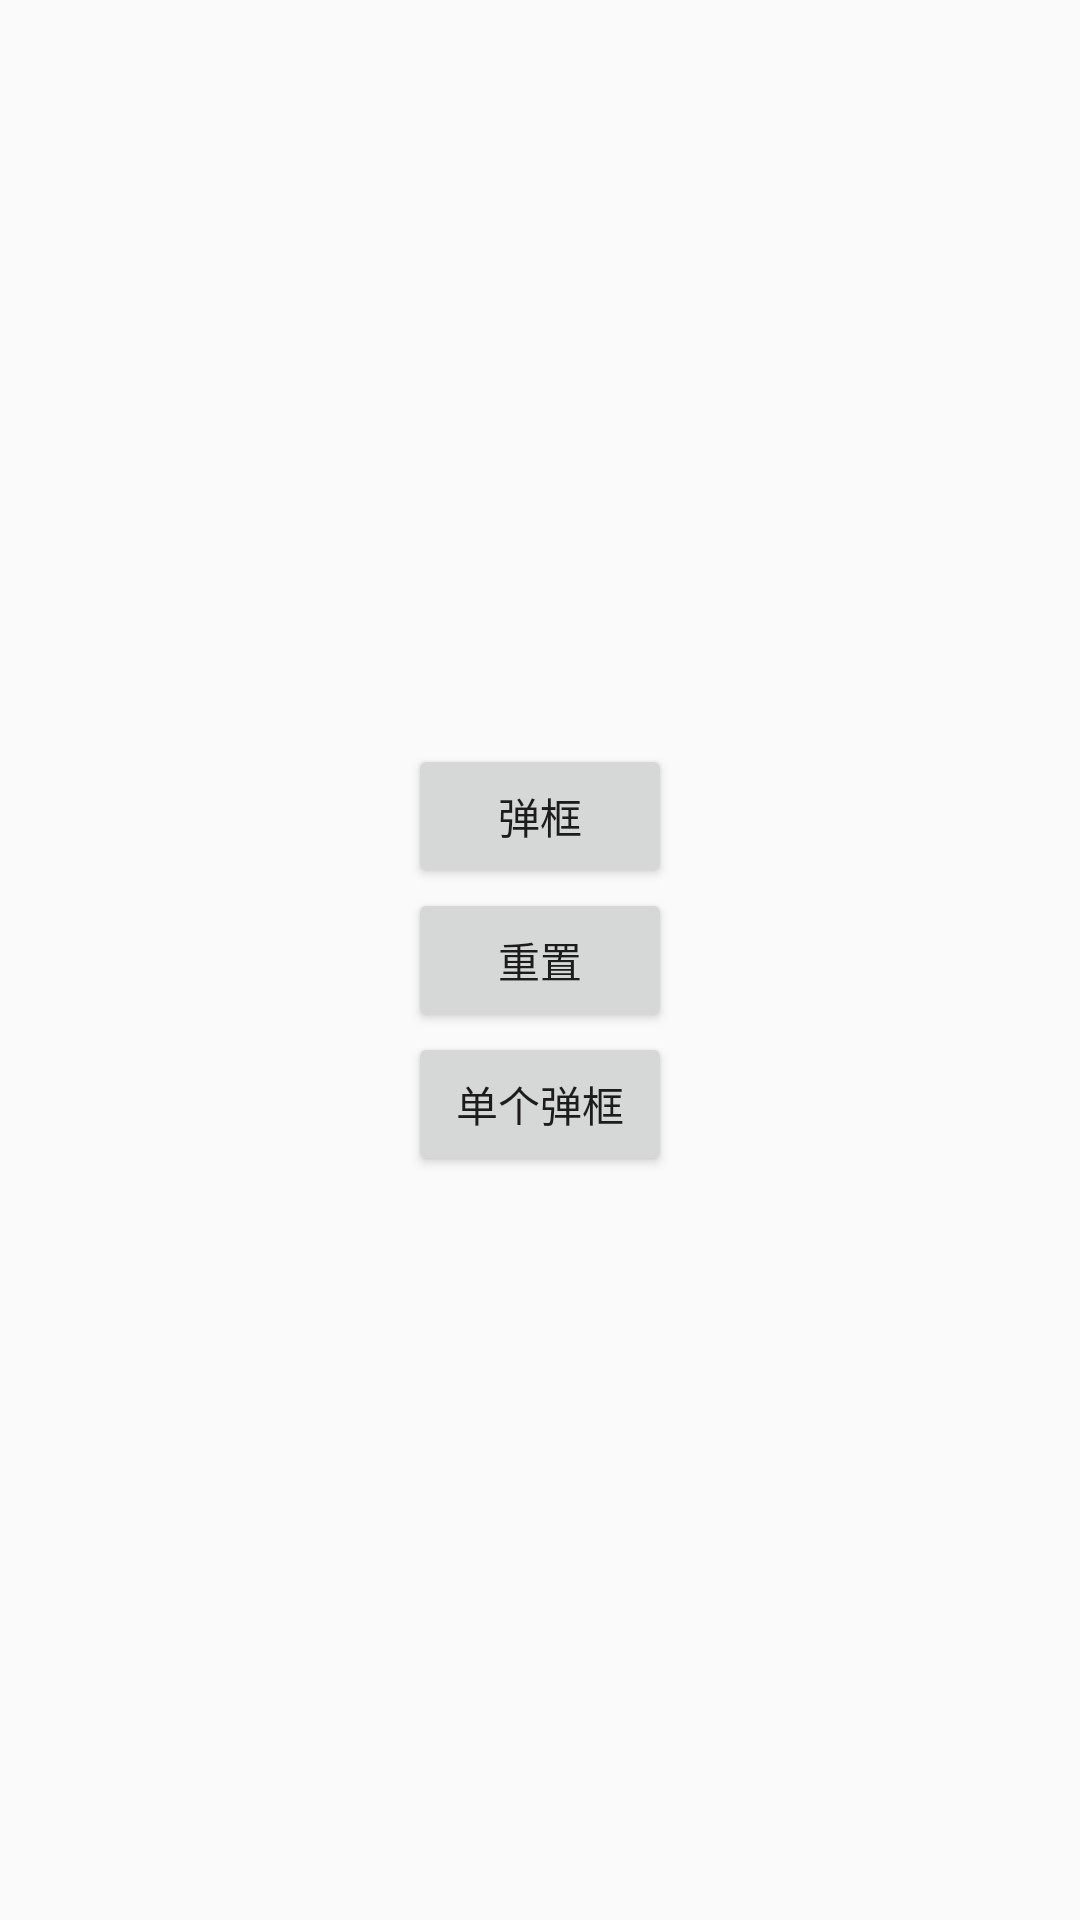

Produce the Android XML layout that renders to this screen, including the resource entries it uses.
<!-- AndroidManifest.xml: application theme AppTheme -->
<!-- res/layout/activity_stack.xml -->
<?xml version="1.0" encoding="utf-8"?>
<LinearLayout xmlns:android="http://schemas.android.com/apk/res/android"
    android:layout_width="match_parent"
    android:layout_height="match_parent"
    android:gravity="center"
    android:orientation="vertical">

    <Button
        android:layout_width="wrap_content"
        android:layout_height="wrap_content"
        android:text="弹框"
        android:onClick="button"/>

    <Button
        android:layout_width="wrap_content"
        android:layout_height="wrap_content"
        android:text="重置"
        android:onClick="button1"/>

    <Button
        android:layout_width="wrap_content"
        android:layout_height="wrap_content"
        android:text="单个弹框"
        android:onClick="button2"/>


</LinearLayout>
<!-- resources referenced by this layout -->
<resources>
  <style name="AppTheme" parent="Theme.AppCompat.Light.DarkActionBar">
          
          <item name="colorPrimary">@color/colorPrimary</item>
          <item name="colorPrimaryDark">@color/colorPrimaryDark</item>
          <item name="colorAccent">@color/colorAccent</item>
      </style>
  <color name="colorPrimary">#3F51B5</color>
  <color name="colorPrimaryDark">#303F9F</color>
  <color name="colorAccent">#FF4081</color>
</resources>
